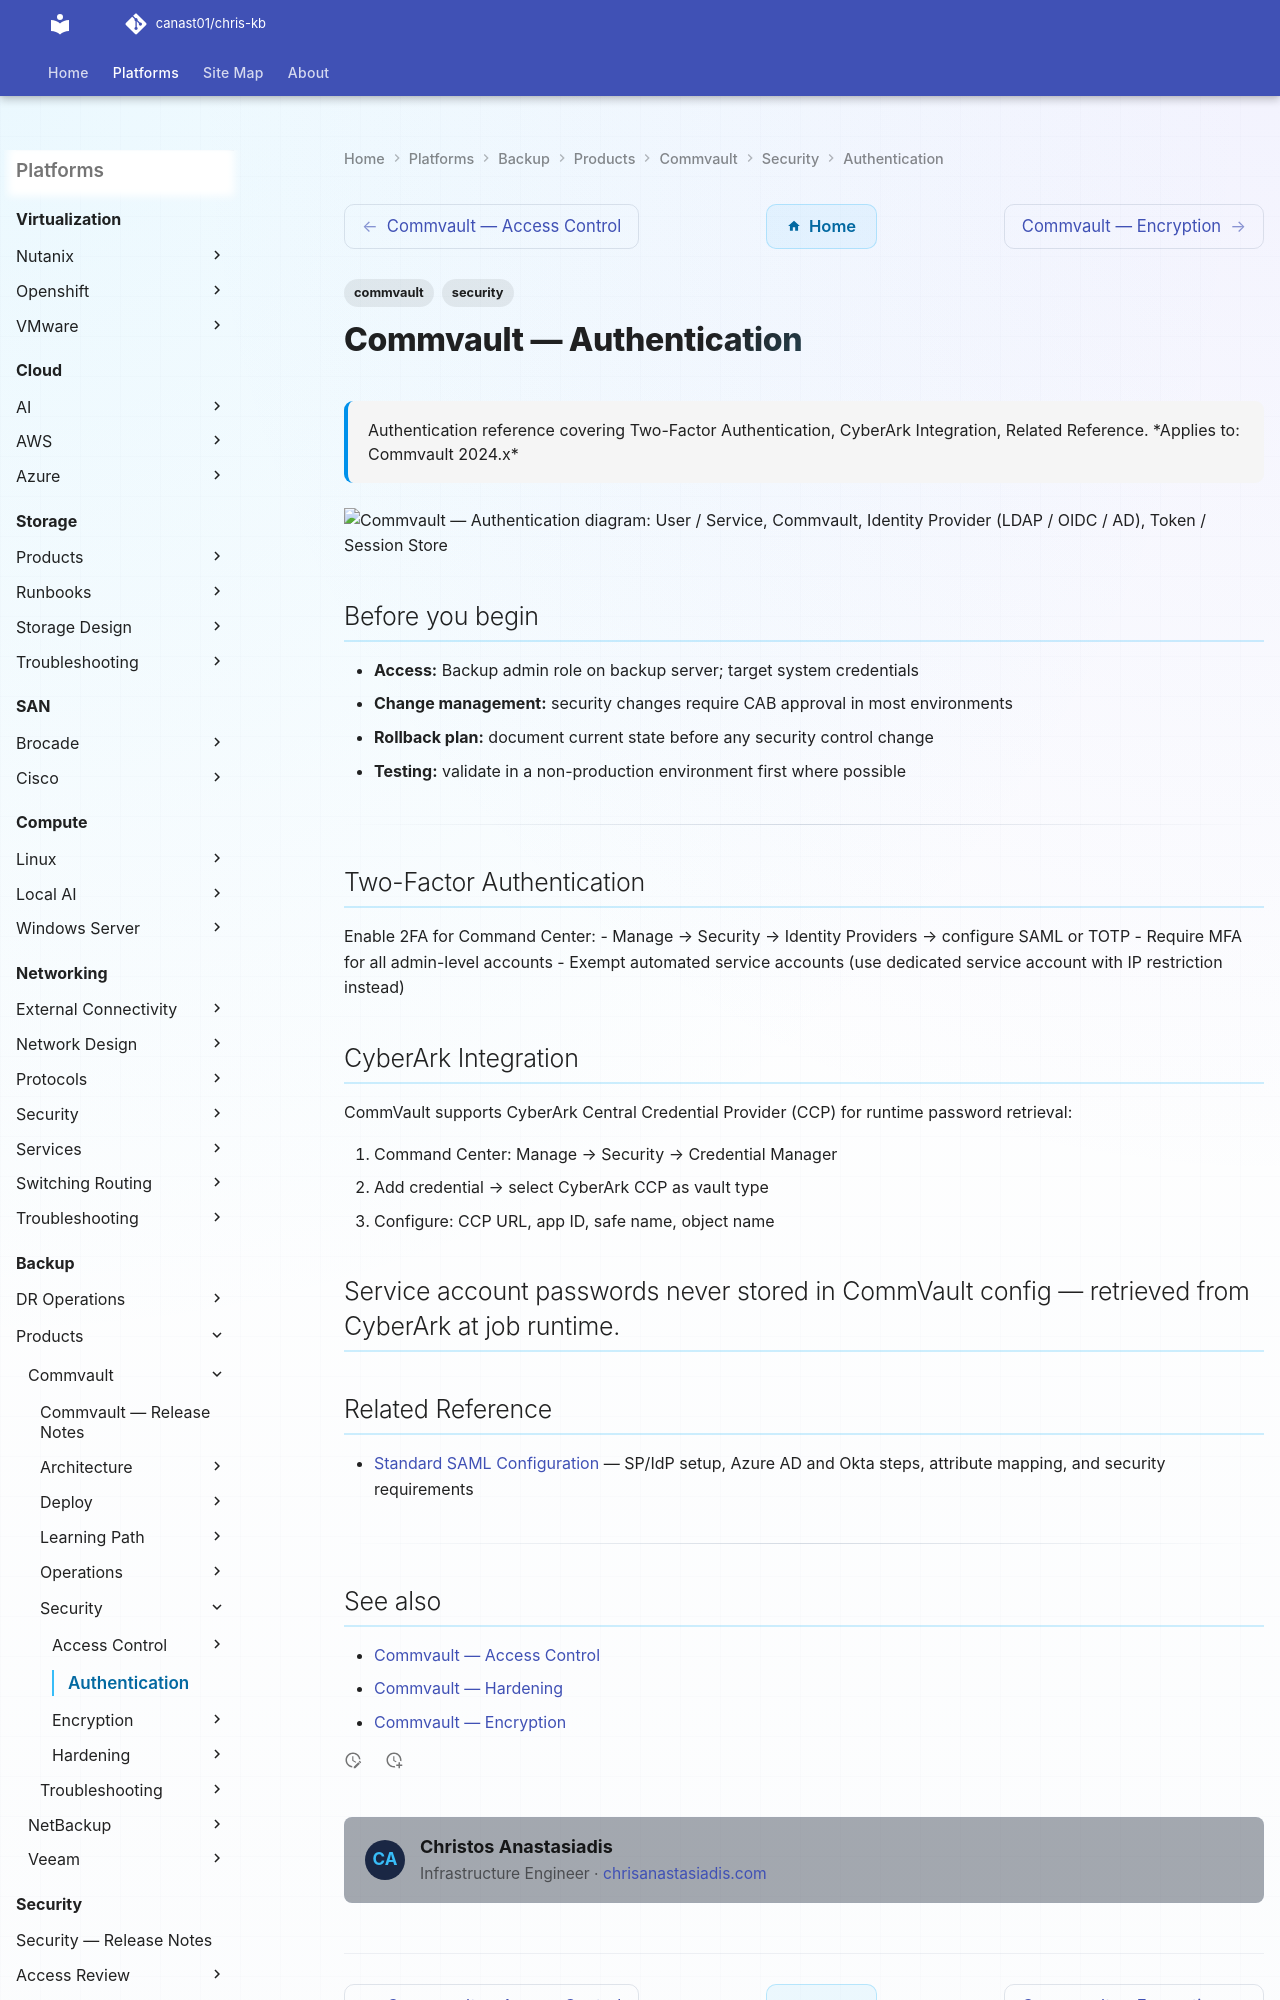

repository: canast01/chris-kb · page: backup/products/commvault/security/authentication/index.html · generator: mkdocs

---
tags:
  - commvault
  - security
description: "Authentication reference covering Two-Factor Authentication, CyberArk Integration, Related Reference."
---
# Commvault — Authentication

<div class="kb-summary">
Authentication reference covering Two-Factor Authentication, CyberArk Integration, Related Reference.

*Applies to: Commvault 2024.x*
</div>

```plantuml
@startuml
skinparam sequenceArrowThickness 1.5
skinparam roundcorner 5

actor "User / Service" as USR
participant "Commvault" as SVC
participant "Identity Provider\n(LDAP / OIDC / AD)" as IDP
participant "Token / Session Store" as TOKEN

USR -> SVC: Authentication request
SVC -> IDP: Validate credentials
IDP --> SVC: Identity confirmed
SVC -> TOKEN: Issue session token
TOKEN --> SVC: Token granted
SVC --> USR: Access allowed

note over SVC
  Two-Factor Authentication
  CyberArk Integration
  Related Reference
end note

@enduml
```
